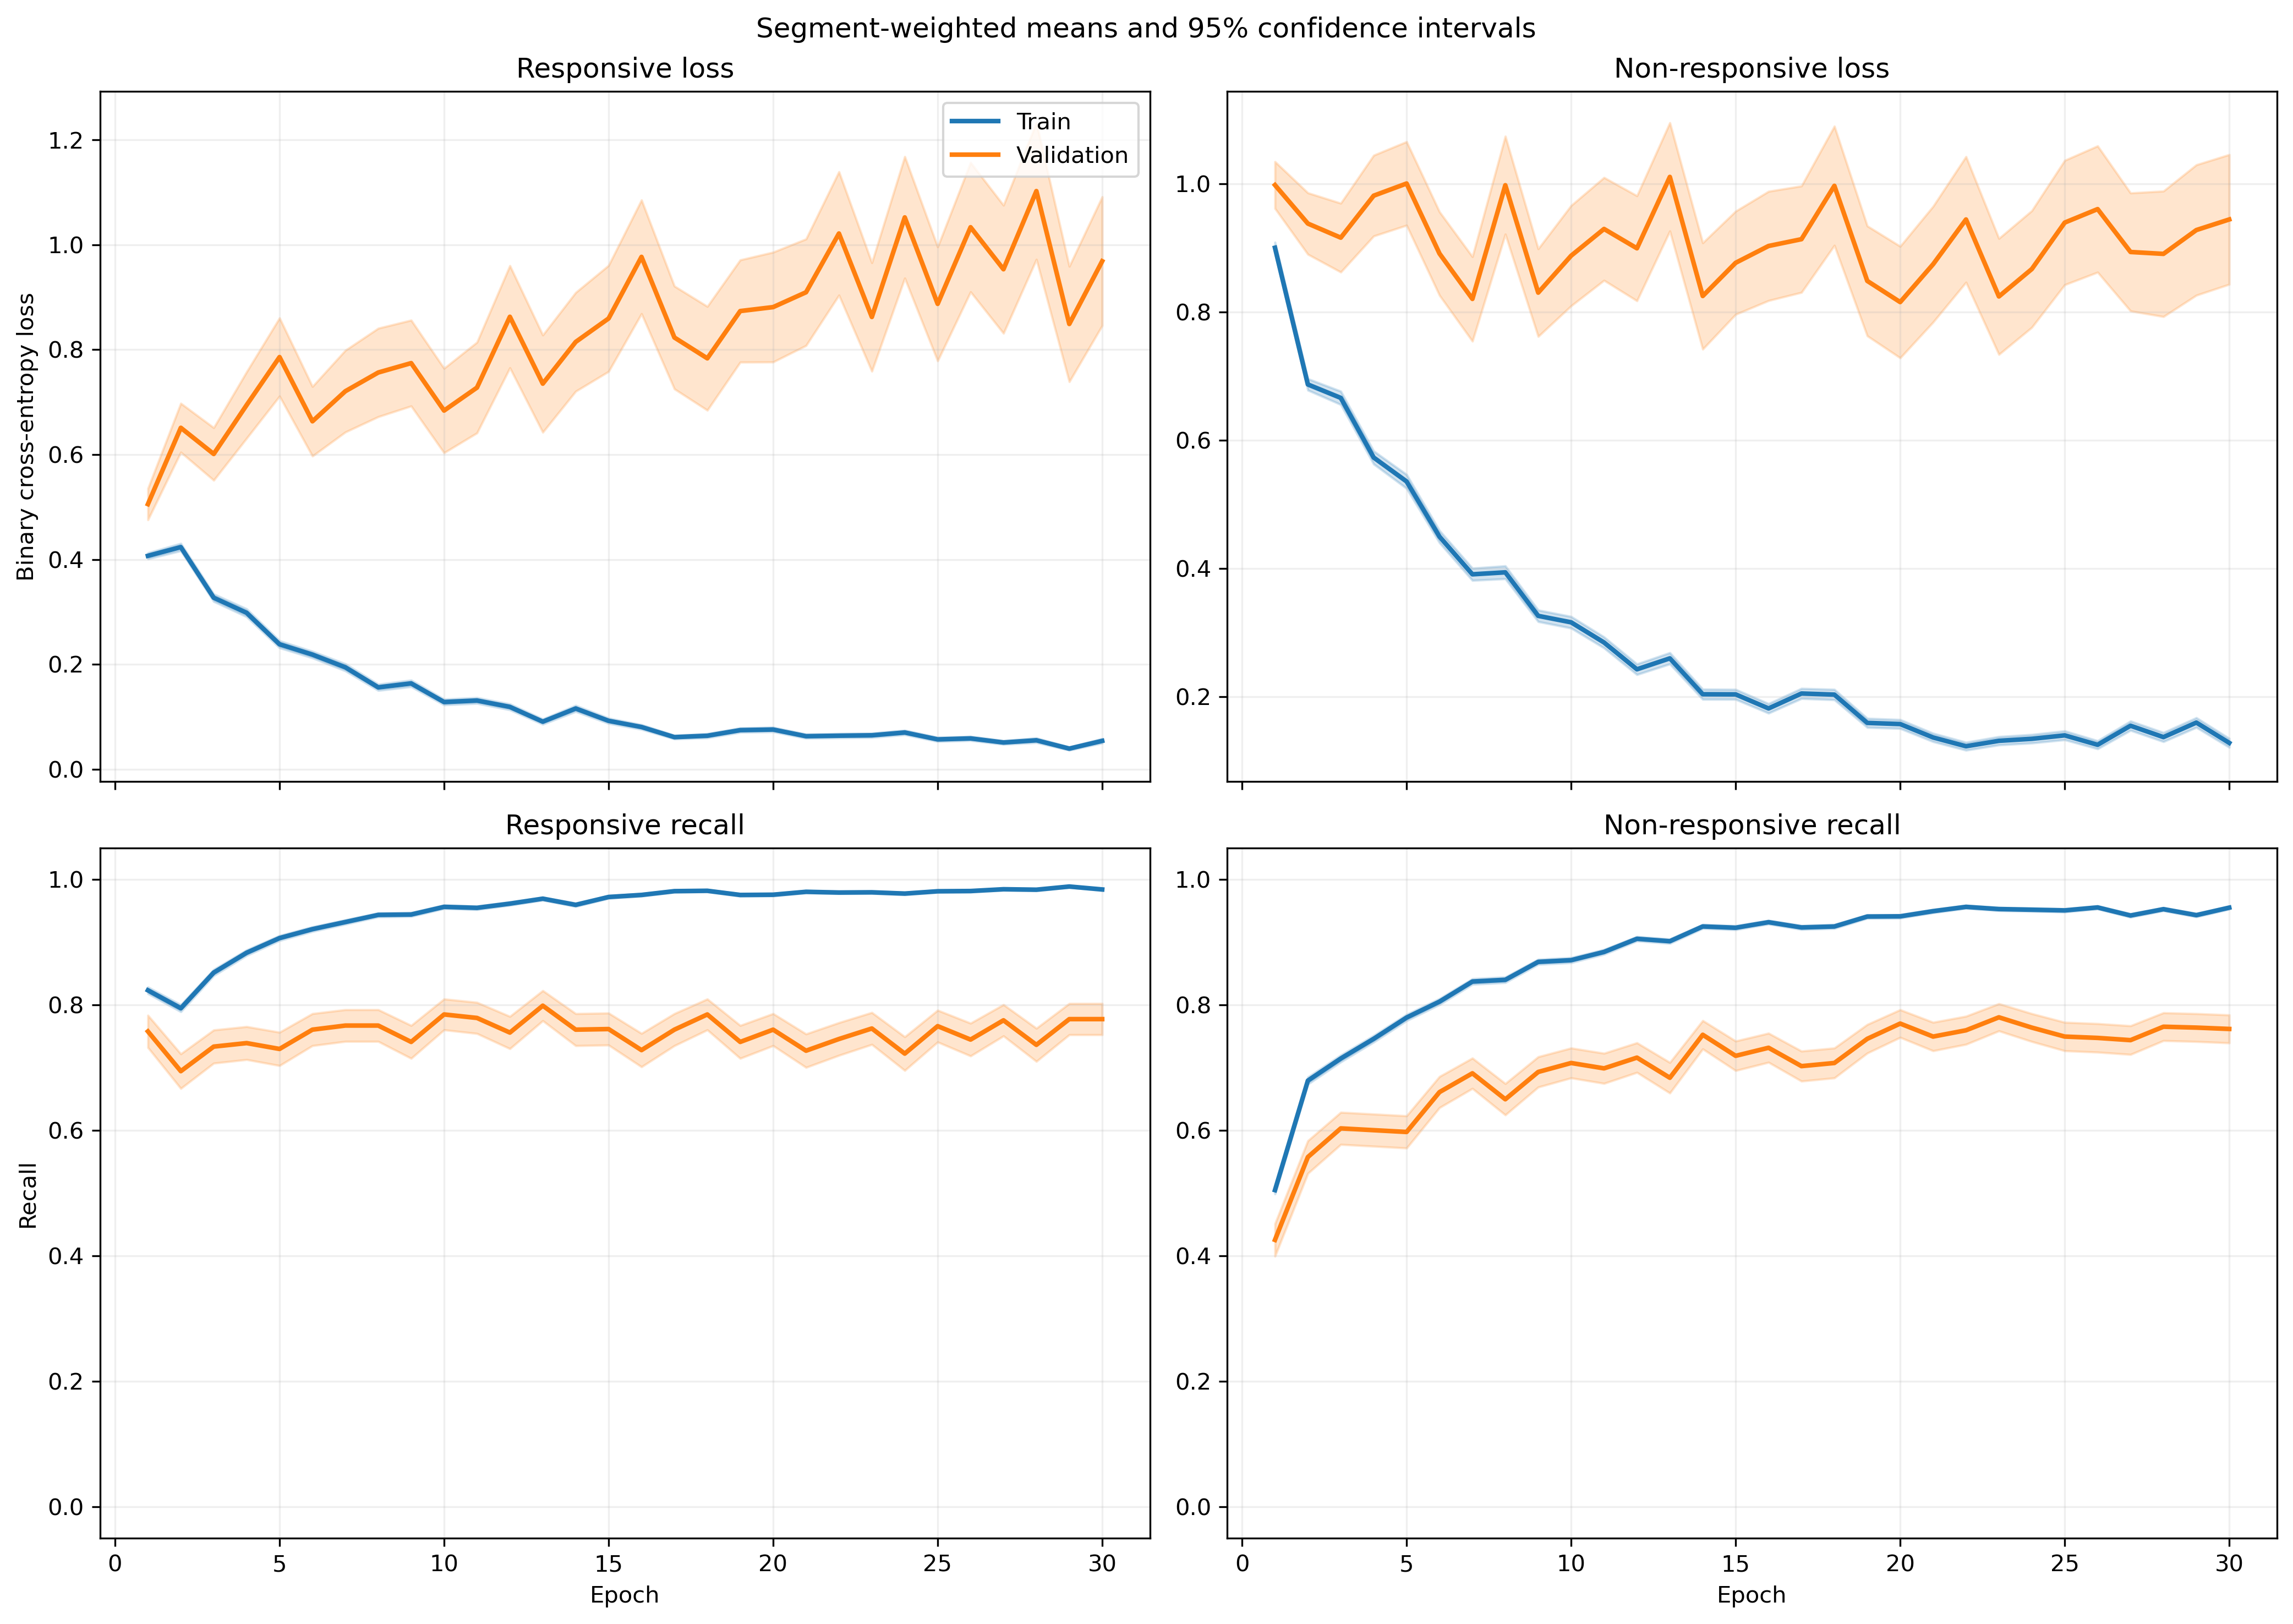

The file beside this chart, header and first rows:
fold, epoch, split, r_loss, r_loss_count, r_loss_sum, r_loss_sum_sq, r_recall, r_recall_count, r_recall_sum, r_recall_sum_sq, nr_loss, nr_loss_count, nr_loss_sum, nr_loss_sum_sq, nr_recall, nr_recall_count, nr_recall_sum, nr_recall_sum_sq
1, 1, train, 0.3918, 1063, 416.5, 375, 0.8119, 1063, 863.0, 863.0, 0.9428, 1401, 1321, 2108, 0.5153, 1401, 722.0, 722.0
1, 1, validation, 0.1646, 10, 1.646, 0.5434, 1.0, 10, 10.0, 10.0, , 0, 0.0, 0.0, , 0, 0.0, 0.0
1, 2, train, 0.3622, 1063, 385, 415.7, 0.8213, 1063, 873.0, 873.0, 0.7254, 1401, 1016, 1668, 0.6788, 1401, 951.0, 951.0
1, 2, validation, 0.1066, 10, 1.066, 0.1738, 1.0, 10, 10.0, 10.0, , 0, 0.0, 0.0, , 0, 0.0, 0.0
1, 3, train, 0.3172, 1063, 337.2, 390.3, 0.8786, 1063, 934.0, 934.0, 0.5976, 1401, 837.2, 1329, 0.7088, 1401, 993.0, 993.0
1, 3, validation, 0.1019, 10, 1.019, 0.1406, 1.0, 10, 10.0, 10.0, , 0, 0.0, 0.0, , 0, 0.0, 0.0
1, 4, train, 0.2681, 1063, 285, 405.1, 0.9163, 1063, 974.0, 974.0, 0.546, 1401, 764.9, 1364, 0.7466, 1401, 1046, 1046
1, 4, validation, 0.07223, 10, 0.7223, 0.07415, 1.0, 10, 10.0, 10.0, , 0, 0.0, 0.0, , 0, 0.0, 0.0
1, 5, train, 0.2295, 1063, 244, 267.8, 0.9069, 1063, 964.0, 964.0, 0.3846, 1401, 538.9, 1004, 0.8387, 1401, 1175, 1175
1, 5, validation, 0.126, 10, 1.26, 0.4325, 1.0, 10, 10.0, 10.0, , 0, 0.0, 0.0, , 0, 0.0, 0.0
1, 6, train, 0.1784, 1063, 189.6, 159.3, 0.9492, 1063, 1009, 1009, 0.4161, 1401, 582.9, 912.5, 0.8144, 1401, 1141, 1141
1, 6, validation, 0.1049, 10, 1.049, 0.1834, 1.0, 10, 10.0, 10.0, , 0, 0.0, 0.0, , 0, 0.0, 0.0
1, 7, train, 0.1873, 1063, 199, 365.6, 0.9379, 1063, 997.0, 997.0, 0.3702, 1401, 518.7, 1136, 0.848, 1401, 1188, 1188
1, 7, validation, 0.08739, 10, 0.8739, 0.1738, 1.0, 10, 10.0, 10.0, , 0, 0.0, 0.0, , 0, 0.0, 0.0
1, 8, train, 0.1612, 1063, 171.3, 236.3, 0.9436, 1063, 1003, 1003, 0.2631, 1401, 368.6, 697.9, 0.8908, 1401, 1248, 1248
1, 8, validation, 0.08034, 10, 0.8034, 0.2334, 1.0, 10, 10.0, 10.0, , 0, 0.0, 0.0, , 0, 0.0, 0.0
1, 9, train, 0.216, 1063, 229.6, 415.5, 0.9247, 1063, 983.0, 983.0, 0.2523, 1401, 353.5, 869.6, 0.9072, 1401, 1271, 1271
1, 9, validation, 0.04551, 10, 0.4551, 0.07897, 1.0, 10, 10.0, 10.0, , 0, 0.0, 0.0, , 0, 0.0, 0.0
1, 10, train, 0.1399, 1063, 148.8, 167.6, 0.9595, 1063, 1020, 1020, 0.2894, 1401, 405.4, 749.8, 0.8744, 1401, 1225, 1225
1, 10, validation, 0.03659, 10, 0.3659, 0.02892, 1.0, 10, 10.0, 10.0, , 0, 0.0, 0.0, , 0, 0.0, 0.0
1, 11, train, 0.1172, 1063, 124.5, 132.9, 0.9633, 1063, 1024, 1024, 0.2138, 1401, 299.5, 596.4, 0.9208, 1401, 1290, 1290
1, 11, validation, 0.1298, 10, 1.298, 0.7637, 0.9, 10, 9.0, 9.0, , 0, 0.0, 0.0, , 0, 0.0, 0.0
1, 12, train, 0.1257, 1063, 133.6, 215.5, 0.9586, 1063, 1019, 1019, 0.2165, 1401, 303.4, 708.2, 0.9193, 1401, 1288, 1288
1, 12, validation, 0.1661, 10, 1.661, 2.04, 0.9, 10, 9.0, 9.0, , 0, 0.0, 0.0, , 0, 0.0, 0.0
1, 13, train, 0.1009, 1063, 107.3, 181.4, 0.9661, 1063, 1027, 1027, 0.2288, 1401, 320.5, 852.9, 0.9172, 1401, 1285, 1285
1, 13, validation, 0.02661, 10, 0.2661, 0.03394, 1.0, 10, 10.0, 10.0, , 0, 0.0, 0.0, , 0, 0.0, 0.0
1, 14, train, 0.2284, 1063, 242.8, 591.6, 0.9247, 1063, 983.0, 983.0, 0.1909, 1401, 267.5, 680.1, 0.9279, 1401, 1300, 1300
1, 14, validation, 0.4232, 10, 4.232, 15.56, 0.9, 10, 9.0, 9.0, , 0, 0.0, 0.0, , 0, 0.0, 0.0
1, 15, train, 0.07033, 1063, 74.77, 119.7, 0.984, 1063, 1046, 1046, 0.2038, 1401, 285.6, 568.7, 0.9172, 1401, 1285, 1285
1, 15, validation, 0.02035, 10, 0.2035, 0.007912, 1.0, 10, 10.0, 10.0, , 0, 0.0, 0.0, , 0, 0.0, 0.0
1, 16, train, 0.06012, 1063, 63.91, 86.81, 0.9831, 1063, 1045, 1045, 0.1837, 1401, 257.4, 573.8, 0.9243, 1401, 1295, 1295
1, 16, validation, 0.032, 10, 0.32, 0.03423, 1.0, 10, 10.0, 10.0, , 0, 0.0, 0.0, , 0, 0.0, 0.0
1, 17, train, 0.04899, 1063, 52.07, 46.17, 0.9849, 1063, 1047, 1047, 0.1485, 1401, 208.1, 488.3, 0.9458, 1401, 1325, 1325
1, 17, validation, 0.009049, 10, 0.09049, 0.001423, 1.0, 10, 10.0, 10.0, , 0, 0.0, 0.0, , 0, 0.0, 0.0
1, 18, train, 0.09145, 1063, 97.21, 147.3, 0.969, 1063, 1030, 1030, 0.2218, 1401, 310.7, 736.2, 0.9143, 1401, 1281, 1281
1, 18, validation, 0.01885, 10, 0.1885, 0.01393, 1.0, 10, 10.0, 10.0, , 0, 0.0, 0.0, , 0, 0.0, 0.0
1, 19, train, 0.08265, 1063, 87.86, 83.96, 0.9699, 1063, 1031, 1031, 0.154, 1401, 215.7, 412.2, 0.9358, 1401, 1311, 1311
1, 19, validation, 0.1335, 10, 1.335, 0.6392, 0.9, 10, 9.0, 9.0, , 0, 0.0, 0.0, , 0, 0.0, 0.0
1, 20, train, 0.1198, 1063, 127.4, 221.1, 0.9558, 1063, 1016, 1016, 0.186, 1401, 260.6, 667.5, 0.9251, 1401, 1296, 1296
1, 20, validation, 0.02019, 10, 0.2019, 0.02577, 1.0, 10, 10.0, 10.0, , 0, 0.0, 0.0, , 0, 0.0, 0.0
1, 21, train, 0.04375, 1063, 46.5, 57.89, 0.984, 1063, 1046, 1046, 0.1078, 1401, 151, 340.7, 0.9557, 1401, 1339, 1339
1, 21, validation, 0.005119, 10, 0.05119, 0.0006879, 1.0, 10, 10.0, 10.0, , 0, 0.0, 0.0, , 0, 0.0, 0.0
1, 22, train, 0.05557, 1063, 59.07, 58.93, 0.9812, 1063, 1043, 1043, 0.1345, 1401, 188.4, 530, 0.9565, 1401, 1340, 1340
1, 22, validation, 0.005216, 10, 0.05216, 0.000873, 1.0, 10, 10.0, 10.0, , 0, 0.0, 0.0, , 0, 0.0, 0.0
1, 23, train, 0.09783, 1063, 104, 104.1, 0.9671, 1063, 1028, 1028, 0.1642, 1401, 230.1, 480.2, 0.9429, 1401, 1321, 1321
1, 23, validation, 0.01227, 10, 0.1227, 0.007541, 1.0, 10, 10.0, 10.0, , 0, 0.0, 0.0, , 0, 0.0, 0.0
1, 24, train, 0.03318, 1063, 35.27, 23.46, 0.9897, 1063, 1052, 1052, 0.09674, 1401, 135.5, 295, 0.9643, 1401, 1351, 1351
1, 24, validation, 0.003221, 10, 0.03221, 0.0001622, 1.0, 10, 10.0, 10.0, , 0, 0.0, 0.0, , 0, 0.0, 0.0
1, 25, train, 0.04822, 1063, 51.26, 63.7, 0.9849, 1063, 1047, 1047, 0.07928, 1401, 111.1, 257.7, 0.9714, 1401, 1361, 1361
1, 25, validation, 0.0031, 10, 0.031, 0.0001521, 1.0, 10, 10.0, 10.0, , 0, 0.0, 0.0, , 0, 0.0, 0.0
1, 26, train, 0.0289, 1063, 30.72, 41.53, 0.9906, 1063, 1053, 1053, 0.1121, 1401, 157, 394.1, 0.9565, 1401, 1340, 1340
1, 26, validation, 0.002212, 10, 0.02212, 6.835848012087808e-05, 1.0, 10, 10.0, 10.0, , 0, 0.0, 0.0, , 0, 0.0, 0.0
1, 27, train, 0.05182, 1063, 55.09, 77.35, 0.9849, 1063, 1047, 1047, 0.08832, 1401, 123.7, 378.7, 0.9722, 1401, 1362, 1362
1, 27, validation, 0.002803, 10, 0.02803, 0.0001326, 1.0, 10, 10.0, 10.0, , 0, 0.0, 0.0, , 0, 0.0, 0.0
1, 28, train, 0.01291, 1063, 13.73, 5.317, 0.9981, 1063, 1061, 1061, 0.1528, 1401, 214, 684.3, 0.95, 1401, 1331, 1331
1, 28, validation, 0.0009942, 10, 0.009942, 2.3807759362171055e-05, 1.0, 10, 10.0, 10.0, , 0, 0.0, 0.0, , 0, 0.0, 0.0
1, 29, train, 0.05586, 1063, 59.38, 94.01, 0.9793, 1063, 1041, 1041, 0.1331, 1401, 186.5, 539.3, 0.9565, 1401, 1340, 1340
1, 29, validation, 0.006722, 10, 0.06722, 0.001277, 1.0, 10, 10.0, 10.0, , 0, 0.0, 0.0, , 0, 0.0, 0.0
1, 30, train, 0.06742, 1063, 71.67, 163.8, 0.9793, 1063, 1041, 1041, 0.1397, 1401, 195.8, 496.3, 0.9472, 1401, 1327, 1327
1, 30, validation, 0.002323, 10, 0.02323, 9.542581824462104e-05, 1.0, 10, 10.0, 10.0, , 0, 0.0, 0.0, , 0, 0.0, 0.0
... 1,140 more rows
